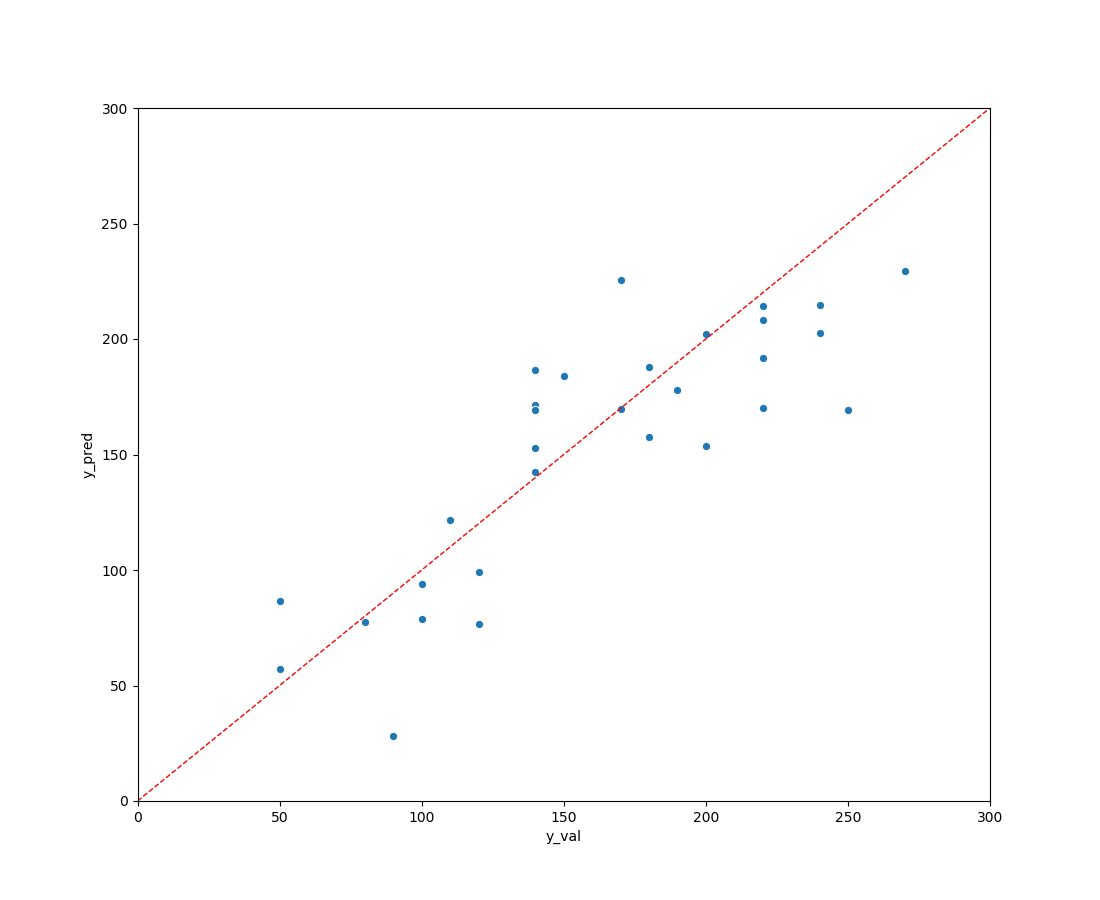

Values plotted in this chart, from the file beside it:
, linear_reg_dyomics_data_all_features_y_v…, linear_reg_dyomics_data_all_features_y_p…
0, 150.0, 184.2
1, 140.0, 186.6
2, 110.0, 121.6
3, 50.0, 57.23
4, 100.0, 78.94
5, 190.0, 178
6, 200.0, 202.1
7, 220.0, 214.5
8, 220.0, 208.1
9, 170.0, 169.5
10, 250.0, 169.1
11, 240.0, 214.7
12, 140.0, 142.6
13, 120.0, 76.84
14, 180.0, 157.4
15, 240.0, 202.6
16, 270.0, 229.2
17, 80.0, 77.68
18, 170.0, 225.6
19, 220.0, 170.1
20, 200.0, 153.8
21, 90.0, 28.3
22, 100.0, 94
23, 50.0, 86.7
24, 180.0, 187.8
25, 150.0, 183.8
26, 220.0, 191.8
27, 140.0, 153
28, 140.0, 171.5
29, 120.0, 99.35
30, 140.0, 169.1
